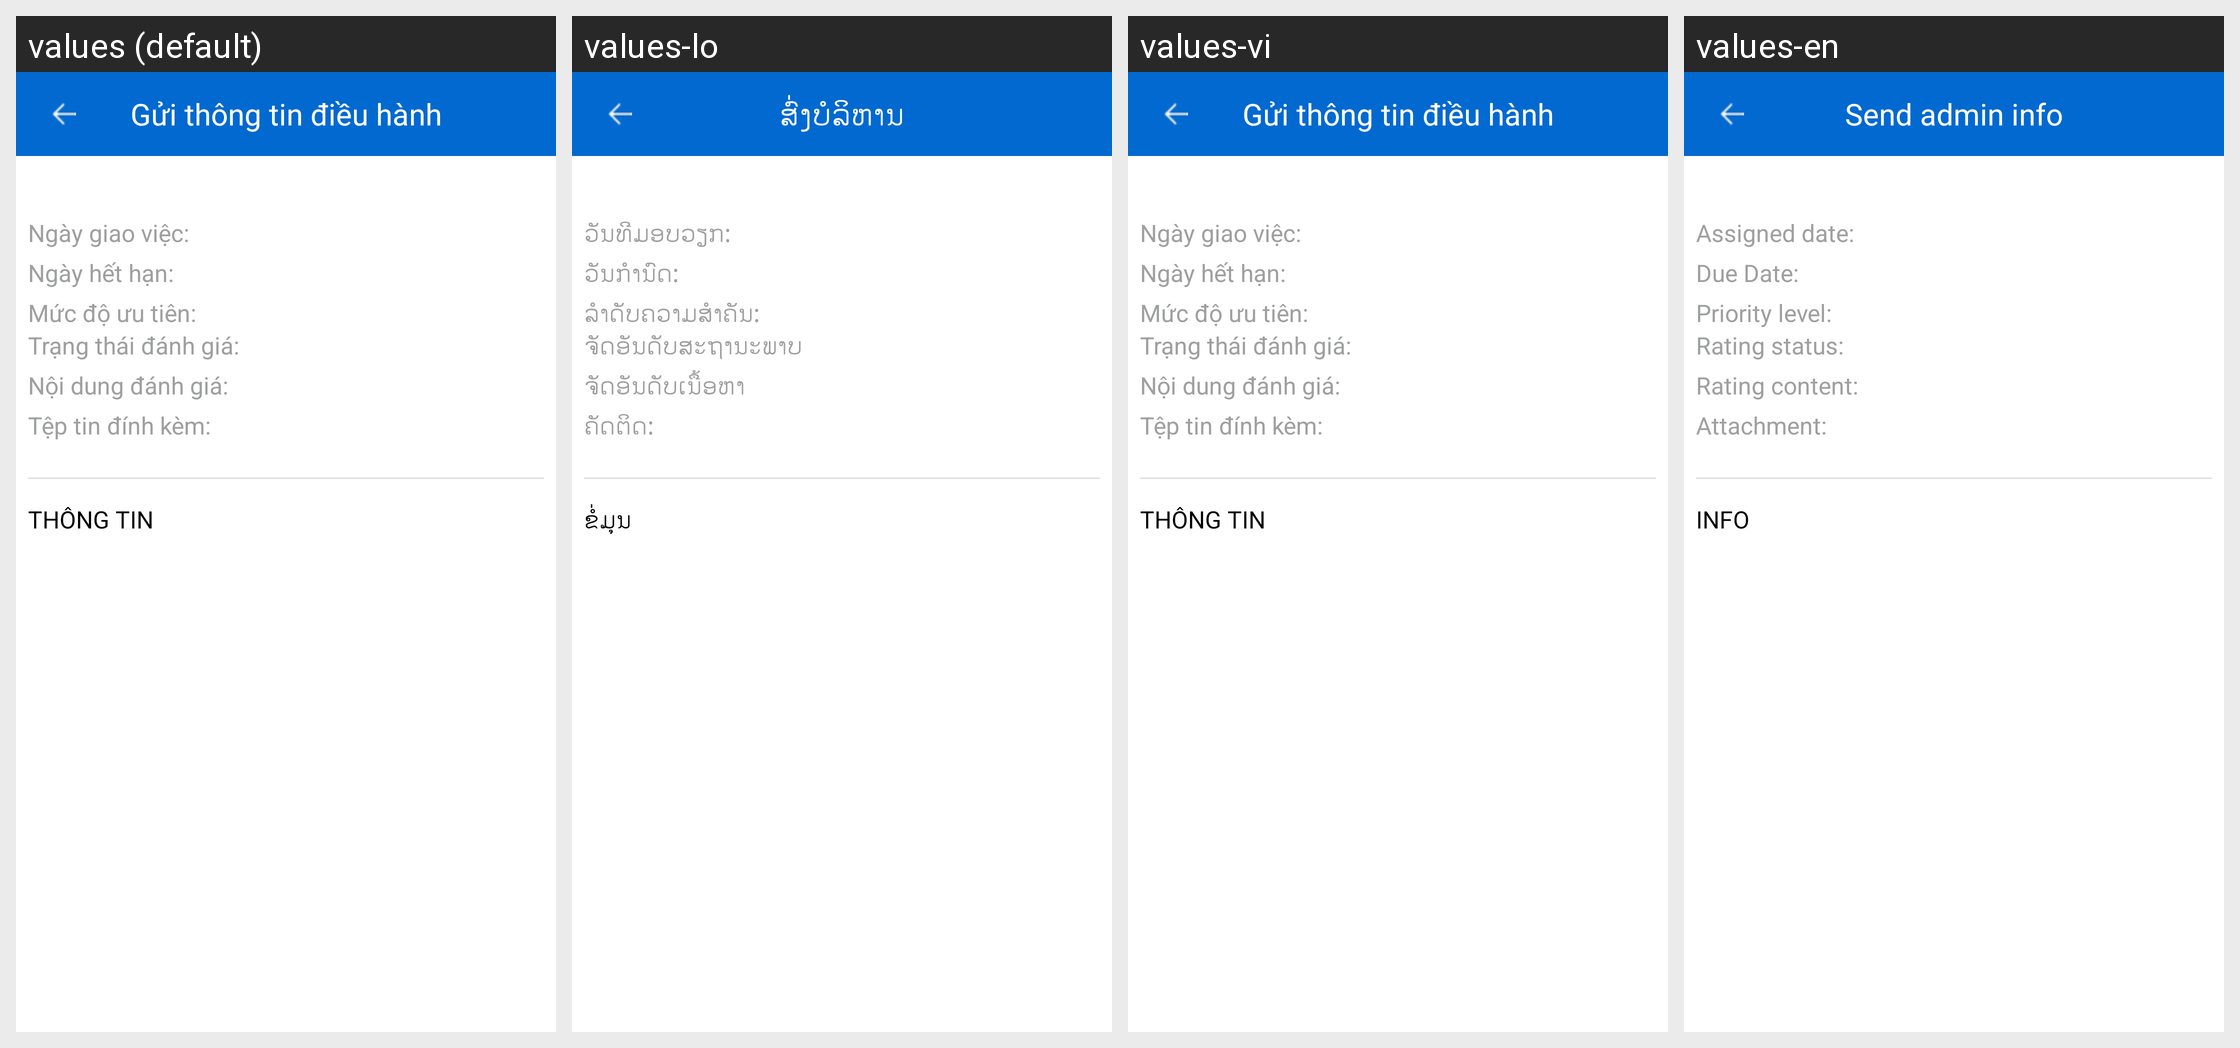

Strings drawn on this Android screen and how each of the app's shown locales translates them:
Android screen res/layout/activity_detail_work_management.xml rendered under 4 locales, left to right: values (default), values-lo, values-vi, values-en. Device: Nexus 5 (rendered at 1080×1920; each locale shown at half size, 540×960, under a caption strip naming it); theme AppTheme.
Strings drawn on this screen, with the default value and each locale's value (text and hints the layout hard-codes, and strings that could not be matched under every locale, appear in the picture but are not listed):

tv_ngay_giaoviec
  values: Ngày giao việc:
  values-lo: ວັນທີມອບວຽກ:
  values-vi: Ngày giao việc:
  values-en: Assigned date:

tv_ngay_hethan
  values: Ngày hết hạn:
  values-lo: ວັນກຳນົດ:
  values-vi: Ngày hết hạn:
  values-en: Due Date:

tv_do_uutien
  values: Mức độ ưu tiên:
  values-lo: ລຳດັບຄວາມສຳຄັນ:
  values-vi: Mức độ ưu tiên:
  values-en: Priority level:

tv_trangthai_danhgia
  values: Trạng thái đánh giá:
  values-lo: ຈັດອັນດັບສະຖານະພາບ
  values-vi: Trạng thái đánh giá:
  values-en: Rating status:

tv_noidung_danhgia
  values: Nội dung đánh giá:
  values-lo: ຈັດອັນດັບເນື້ອຫາ
  values-vi: Nội dung đánh giá:
  values-en: Rating content:

tv_file_dinh_kem
  values: Tệp tin đính kèm:
  values-lo: ຄັດຕິດ:
  values-vi: Tệp tin đính kèm:
  values-en: Attachment:

str_thong_tin
  values: Thông tin
  values-lo: ຂໍ່ມຸນ
  values-vi: Thông tin
  values-en: Info

SEND_CHIDAO
  values: Gửi thông tin điều hành
  values-lo: ສົ່ງບໍລິຫານ
  values-vi: Gửi thông tin điều hành
  values-en: Send admin info
